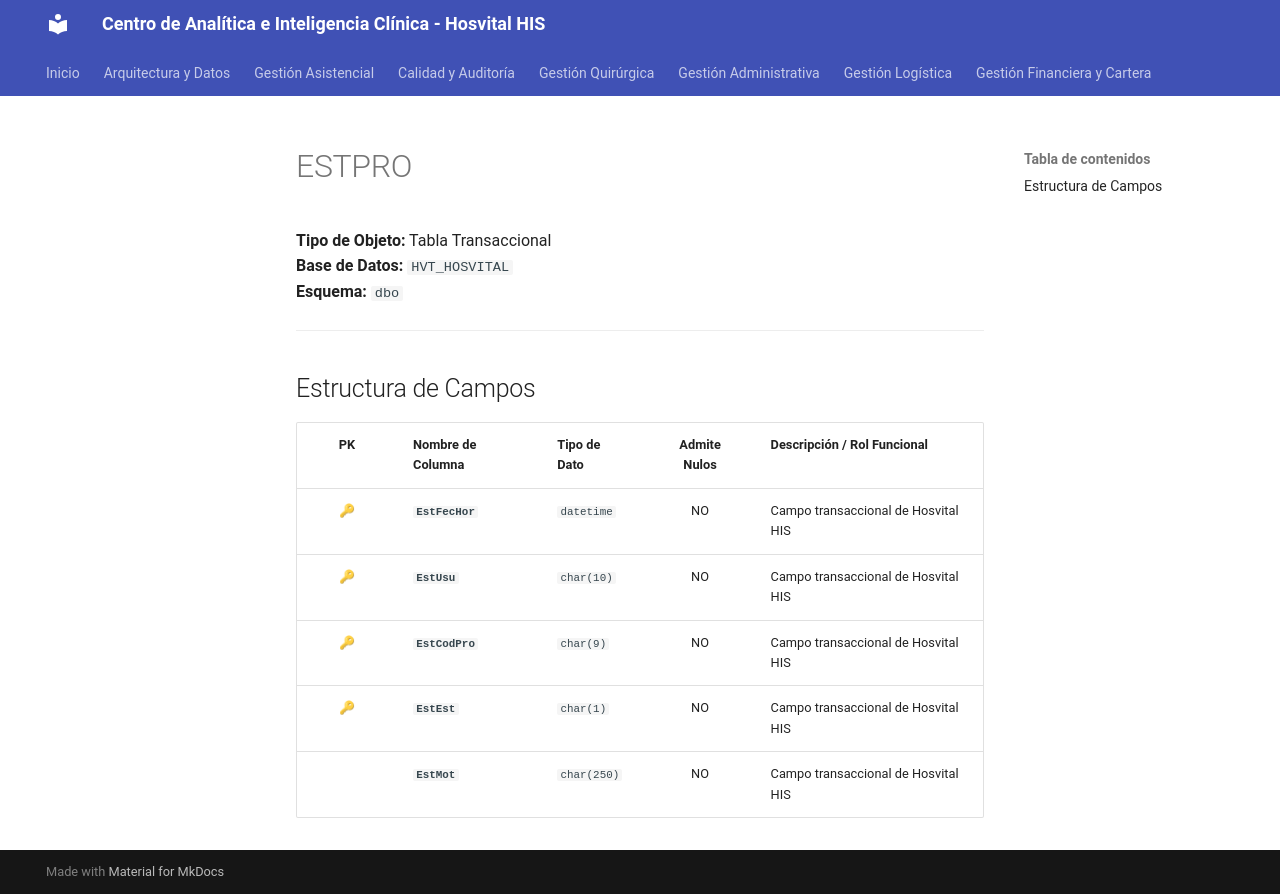

repository: SoporteSaludtech/superset-docs · page: diccionario-general/ESTPRO/index.html · generator: mkdocs

# ESTPRO

**Tipo de Objeto:** Tabla Transaccional  
**Base de Datos:** `HVT_HOSVITAL`  
**Esquema:** `dbo`

---

## Estructura de Campos

| PK | Nombre de Columna | Tipo de Dato | Admite Nulos | Descripción / Rol Funcional |
| :-: | :--- | :--- | :-: | :--- |
| 🔑 | **`EstFecHor`** | `datetime` | NO | Campo transaccional de Hosvital HIS |
| 🔑 | **`EstUsu`** | `char(10)` | NO | Campo transaccional de Hosvital HIS |
| 🔑 | **`EstCodPro`** | `char(9)` | NO | Campo transaccional de Hosvital HIS |
| 🔑 | **`EstEst`** | `char(1)` | NO | Campo transaccional de Hosvital HIS |
|  | **`EstMot`** | `char(250)` | NO | Campo transaccional de Hosvital HIS |
